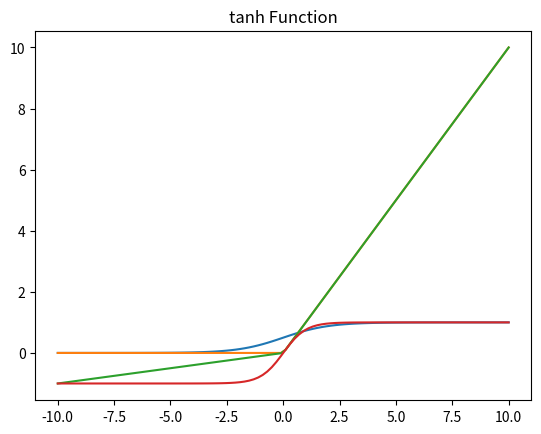

Write Python code to recreate this figure.
import matplotlib.pyplot as plt
import numpy as np

# plot Sigmoid function
def sigmoid(x):
    return 1 / (1 + np.exp(-x))

# plot ReLU function
def relu(x):
    return np.maximum(0, x)

# plot Leaky ReLU function
def leaky_relu(x):
    return np.maximum(0.1*x, x)

# plot tanh function
def tanh(x):
    return np.tanh(x)


x = np.linspace(-10, 10, 100)

y = sigmoid(x)
plt.plot(x, y)
plt.title('Sigmoid Function')
plt.show()

y = relu(x)
plt.plot(x, y)
plt.title('ReLU Function')
plt.show()

y = leaky_relu(x)
plt.plot(x, y)
plt.title('Leaky ReLU Function')
plt.show()

y = tanh(x)
plt.plot(x, y)
plt.title('tanh Function')
plt.show()

# This is a bug-fix
